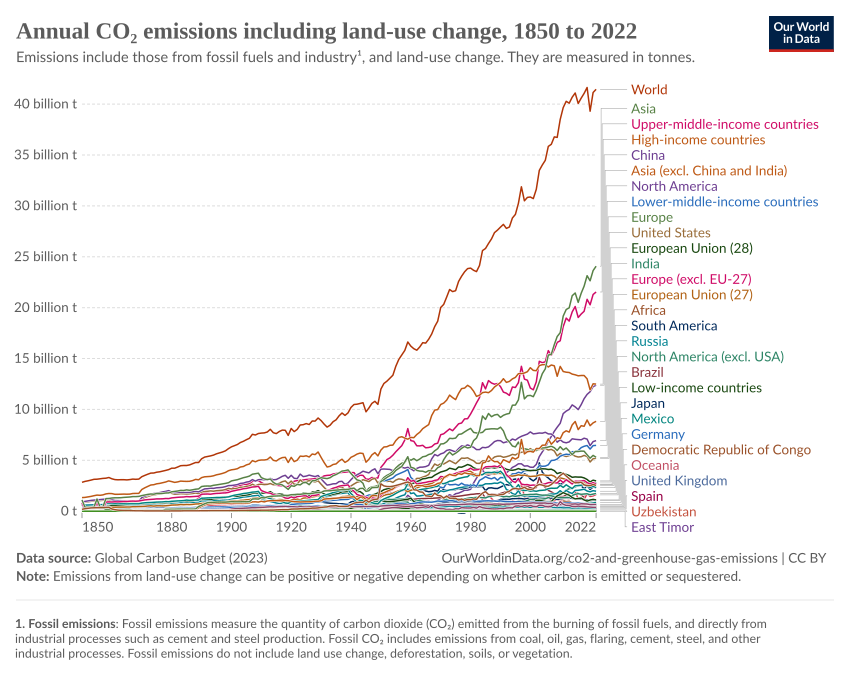

The data file committed next to this chart (first rows):
Entity, Code, Year, Annual CO₂ emissions including land-use …
Afghanistan, AFG, 1949, 6267968
Afghanistan, AFG, 1950, 7370429
Afghanistan, AFG, 1951, 8231908
Afghanistan, AFG, 1952, 9182680
Afghanistan, AFG, 1953, 10255829
Afghanistan, AFG, 1954, 11096534
Afghanistan, AFG, 1955, 12208961
Afghanistan, AFG, 1956, 13128808
Afghanistan, AFG, 1957, 14211557
Afghanistan, AFG, 1958, 15265762
Afghanistan, AFG, 1959, 15956277
Afghanistan, AFG, 1960, 17811288
Afghanistan, AFG, 1961, 15767625
Afghanistan, AFG, 1962, 14305337
Afghanistan, AFG, 1963, 14079347
Afghanistan, AFG, 1964, 11096981
Afghanistan, AFG, 1965, 11191262
Afghanistan, AFG, 1966, 12279183
Afghanistan, AFG, 1967, 9786339
Afghanistan, AFG, 1968, 8841360
Afghanistan, AFG, 1969, 7726886
Afghanistan, AFG, 1970, 8534242
Afghanistan, AFG, 1971, 7833118
Afghanistan, AFG, 1972, 6959662
Afghanistan, AFG, 1973, 6195448
Afghanistan, AFG, 1974, 6027018
Afghanistan, AFG, 1975, 5875810
Afghanistan, AFG, 1976, 5485658
Afghanistan, AFG, 1977, 5548002
Afghanistan, AFG, 1978, 4916652
Afghanistan, AFG, 1979, 5102435
Afghanistan, AFG, 1980, 4436848
Afghanistan, AFG, 1981, 4761308
Afghanistan, AFG, 1982, 4340906
Afghanistan, AFG, 1983, 4707325
Afghanistan, AFG, 1984, 4731437
Afghanistan, AFG, 1985, 5123694
Afghanistan, AFG, 1986, 4449461
Afghanistan, AFG, 1987, 4175140
Afghanistan, AFG, 1988, 3895457
Afghanistan, AFG, 1989, 3707896
Afghanistan, AFG, 1990, 2213169
Afghanistan, AFG, 1991, 1937604
Afghanistan, AFG, 1992, -157732
Afghanistan, AFG, 1993, -2556794
Afghanistan, AFG, 1994, -2161770
Afghanistan, AFG, 1995, -1039605
Afghanistan, AFG, 1996, 1337348
Afghanistan, AFG, 1997, 5116178
Afghanistan, AFG, 1998, 877040
Afghanistan, AFG, 1999, 393978
Afghanistan, AFG, 2000, 204591
Afghanistan, AFG, 2001, 1372477
Afghanistan, AFG, 2002, 8913347
Afghanistan, AFG, 2003, 5332166
Afghanistan, AFG, 2004, 3404723
Afghanistan, AFG, 2005, 3055172
Afghanistan, AFG, 2006, 3144971
Afghanistan, AFG, 2007, 3520252
Afghanistan, AFG, 2008, 4871238
... 23,260 more rows
